Dataset: processed (GitHub, Twillur/PDE4444-Visual-Quality-Inspection). Classes: fail, pass.

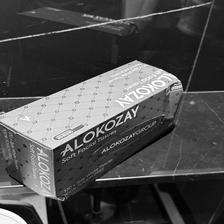
Label: fail

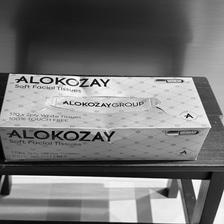
Label: fail

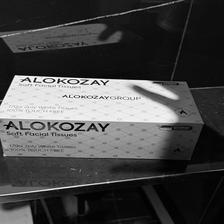
Label: pass

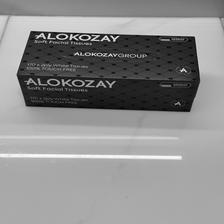
Label: pass

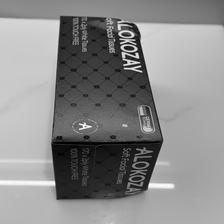
Label: fail

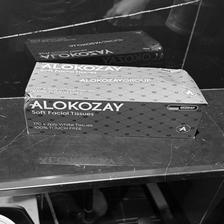
Label: fail
